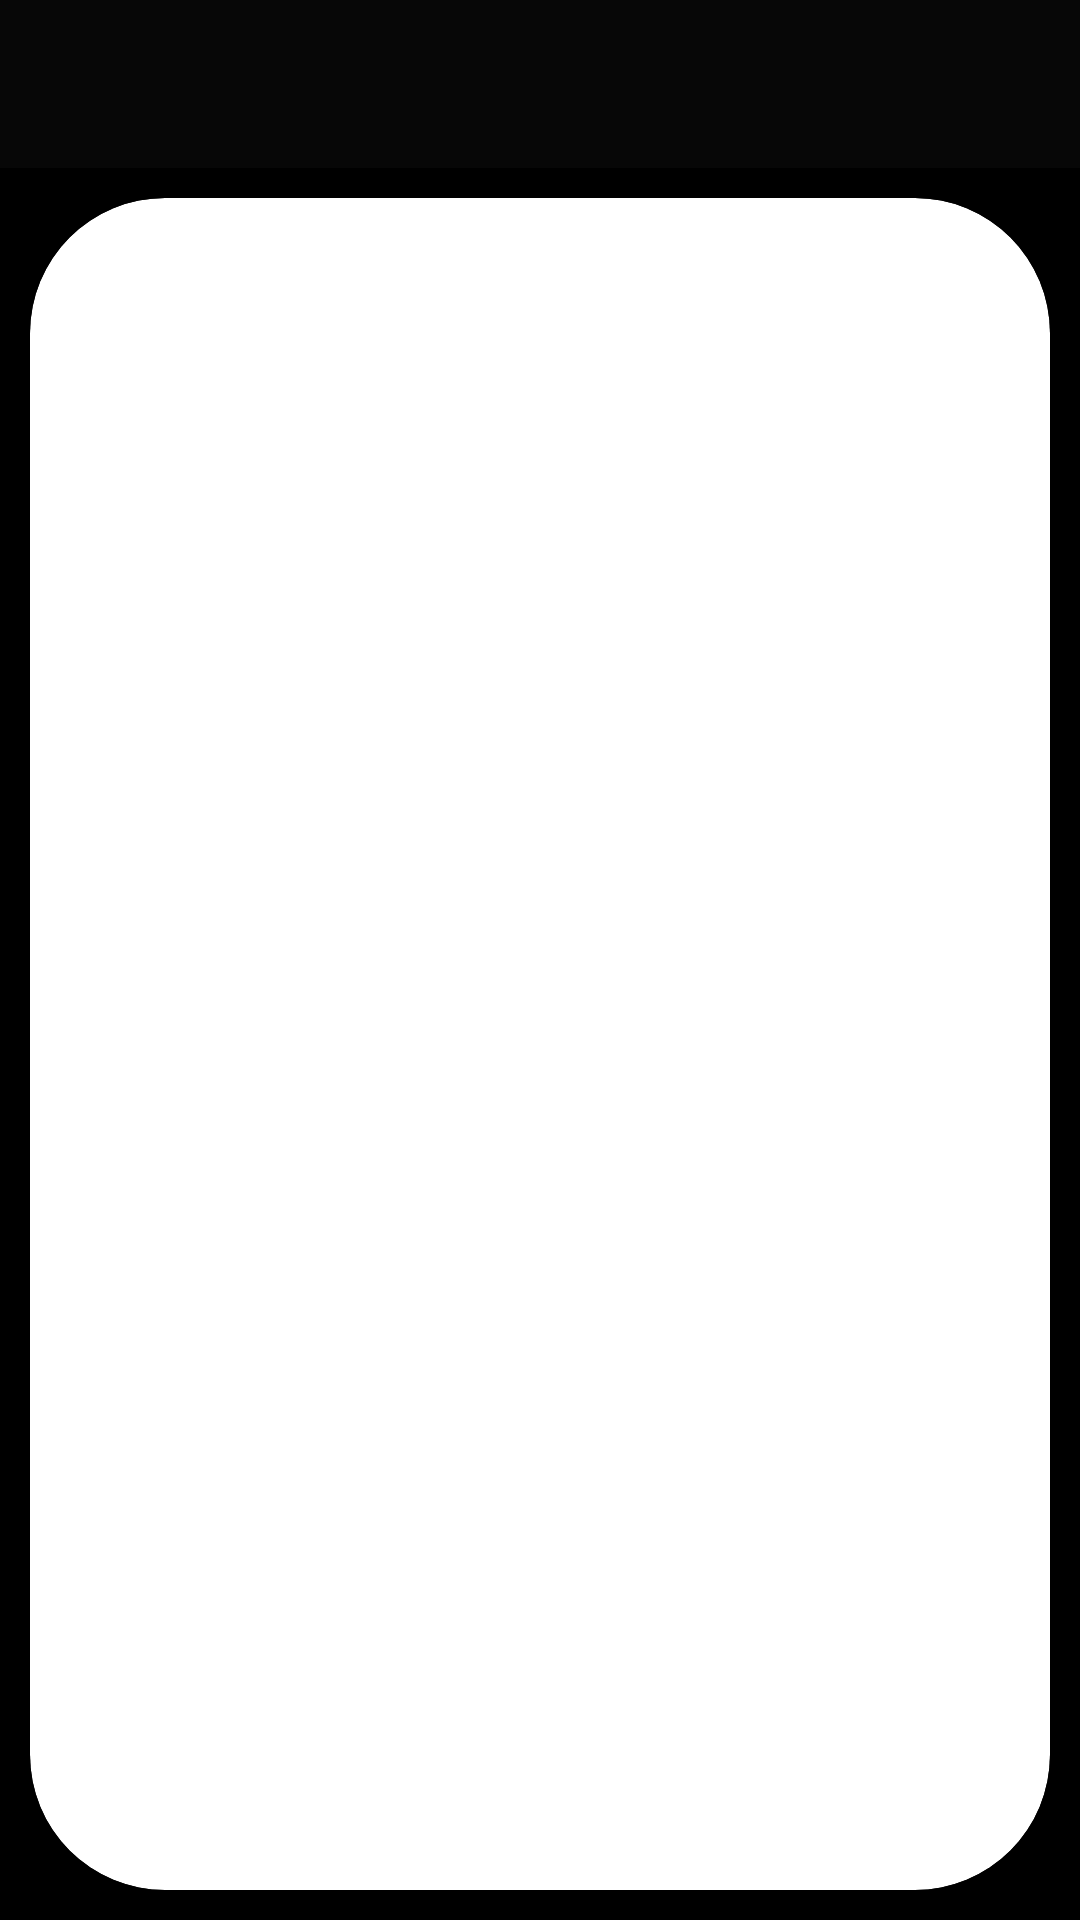

Android layout source for this screen:
<!-- AndroidManifest.xml: application theme Theme.Lavtc_photo -->
<!-- res/layout/activity_gallery.xml -->
<?xml version="1.0" encoding="utf-8"?>
<androidx.drawerlayout.widget.DrawerLayout xmlns:android="http://schemas.android.com/apk/res/android"
    xmlns:app="http://schemas.android.com/apk/res-auto"
    xmlns:tools="http://schemas.android.com/tools"
    android:id="@+id/drawer_layout"
    android:layout_width="match_parent"
    android:layout_height="match_parent"
    tools:context=".Gallery">

    <androidx.coordinatorlayout.widget.CoordinatorLayout
        android:layout_width="match_parent"
        android:layout_height="match_parent">
        <com.google.android.material.appbar.AppBarLayout
            android:layout_width="match_parent"
            android:layout_height="wrap_content">

            <androidx.appcompat.widget.Toolbar
                android:id="@+id/toolbar"
                android:layout_width="match_parent"
                android:layout_height="?attr/actionBarSize"
                android:theme="@style/AppTheme.Custom"
                android:background="#070707"/>

        </com.google.android.material.appbar.AppBarLayout>

    </androidx.coordinatorlayout.widget.CoordinatorLayout>

    <androidx.coordinatorlayout.widget.CoordinatorLayout
        android:layout_width="match_parent"
        android:layout_height="match_parent"
        android:layout_marginTop="?attr/actionBarSize"
        android:background="@color/black">

        <androidx.cardview.widget.CardView
            android:layout_margin="10dp"
            android:layout_width="match_parent"
            android:layout_height="match_parent"
            app:cardCornerRadius="45dp">

            <androidx.recyclerview.widget.RecyclerView
                android:id="@+id/view_recycle"
                android:layout_marginTop="10dp"
                android:layout_marginLeft="17dp"
                android:layout_marginRight="17dp"
                android:layout_width="match_parent"
                android:layout_height="match_parent"/>

        </androidx.cardview.widget.CardView>

    </androidx.coordinatorlayout.widget.CoordinatorLayout>

    <com.google.android.material.navigation.NavigationView
        android:id="@+id/nav_view"
        android:layout_width="match_parent"
        android:layout_height="match_parent"
        android:layout_gravity="start"
        app:headerLayout="@layout/header"
        app:menu="@menu/menu_gallery">

    </com.google.android.material.navigation.NavigationView>


</androidx.drawerlayout.widget.DrawerLayout>
<!-- res/layout/header.xml (included above) -->
<?xml version="1.0" encoding="utf-8"?>
<androidx.coordinatorlayout.widget.CoordinatorLayout xmlns:android="http://schemas.android.com/apk/res/android"
    android:layout_width="match_parent"
    android:layout_height="match_parent">


    <androidx.coordinatorlayout.widget.CoordinatorLayout
        android:layout_width="match_parent"
        android:layout_height="match_parent"
        android:background="@color/black">

            <ImageView
                android:padding="20dp"
                android:id="@+id/imageView"
                android:src="@drawable/diaphragm"
                android:layout_width="match_parent"
                android:layout_height="match_parent"/>
    </androidx.coordinatorlayout.widget.CoordinatorLayout>

    <TextView
        android:textColor="@color/white"
        android:textSize="24dp"
        android:textStyle="bold"
        android:layout_margin="10dp"
        android:layout_gravity="bottom"
        android:layout_width="wrap_content"
        android:layout_height="wrap_content"
        android:text="LAVTC-PHOTO APP"/>

</androidx.coordinatorlayout.widget.CoordinatorLayout>
<!-- resources referenced by this layout -->
<resources>
  <style name="AppTheme.Custom" parent="Theme.AppCompat.Light.DarkActionBar">
          <item name="titleTextColor">#ffff</item>
          <item name="colorPrimary">#ffff</item>
  
  
      </style>
  <style name="Theme.Lavtc_photo" parent="Theme.MaterialComponents.DayNight.DarkActionBar">
          
          <item name="colorPrimary">@color/purple_500</item>
          <item name="colorPrimaryVariant">@color/purple_700</item>
          <item name="colorOnPrimary">@color/white</item>
          
          <item name="colorSecondary">@color/teal_200</item>
          <item name="colorSecondaryVariant">@color/teal_700</item>
          <item name="colorOnSecondary">@color/black</item>
          
          <item name="android:statusBarColor">?attr/colorPrimaryVariant</item>
          
      </style>
  <!-- not gathered from this repository: default colours our renderer supplied (Android Studio template values) -->
  <color name="purple_500">#FF6200EE</color>
  <color name="purple_700">#FF3700B3</color>
  <color name="teal_200">#FF03DAC5</color>
  <color name="teal_700">#FF018786</color>
  <color name="black">#FF000000</color>
  <color name="white">#FFFFFFFF</color>
</resources>
